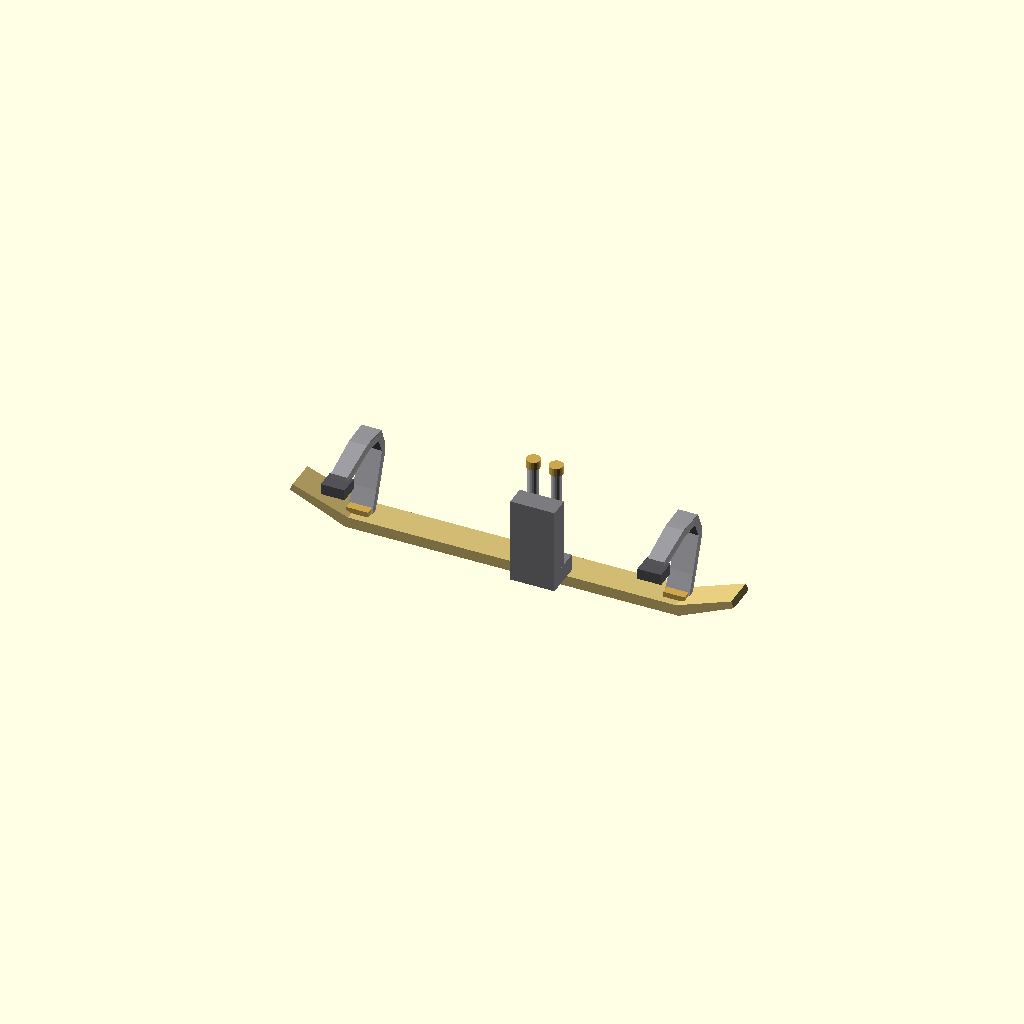
Cell 1 — every parameter at its default value.
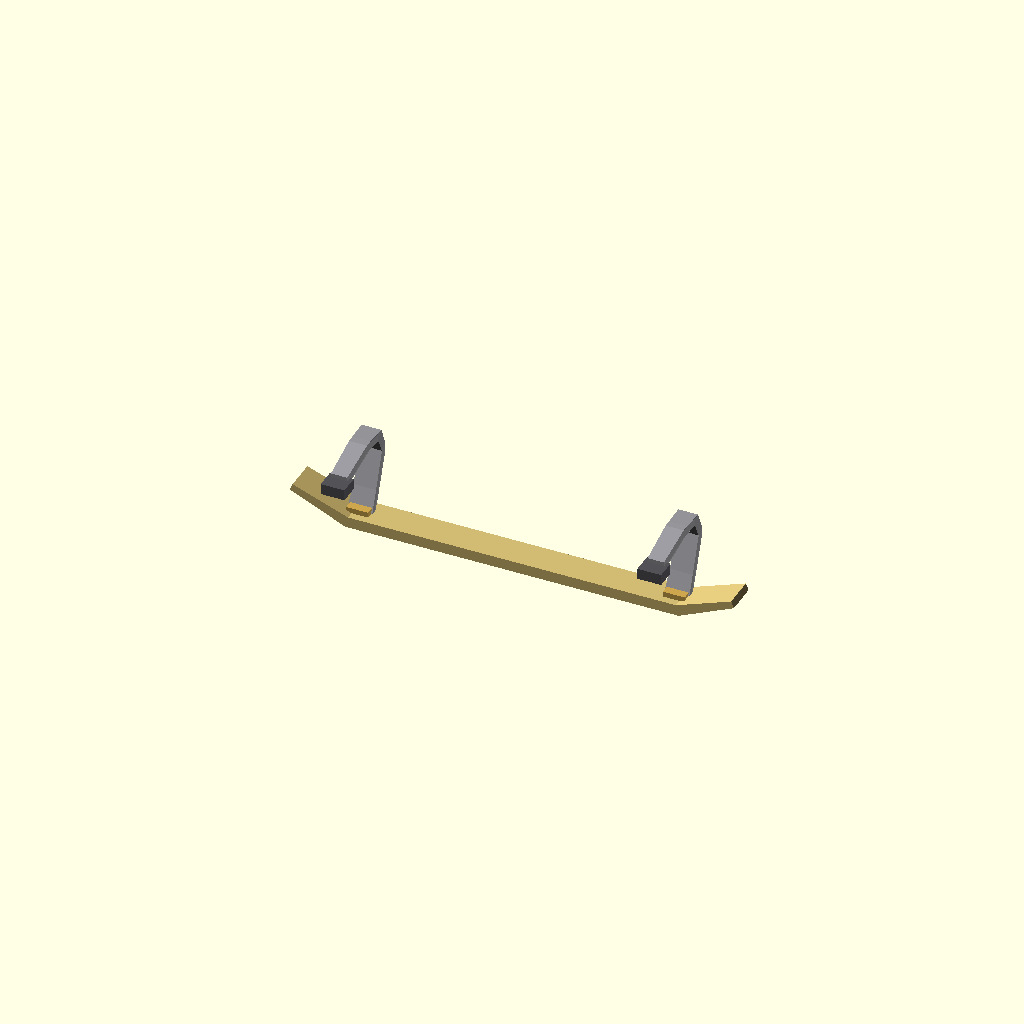
Cell 2: the same model with show_drill = false.
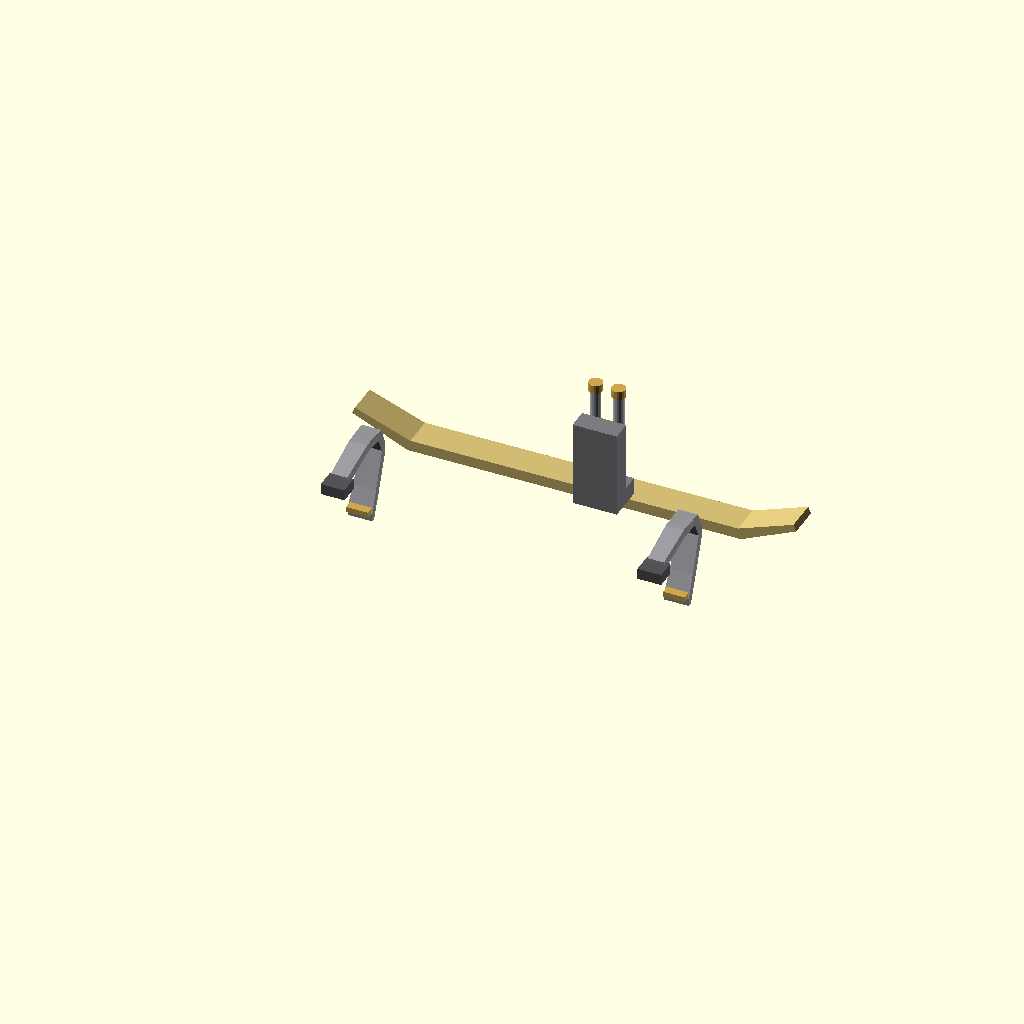
Cell 3: track = 2932 (everything else at default).
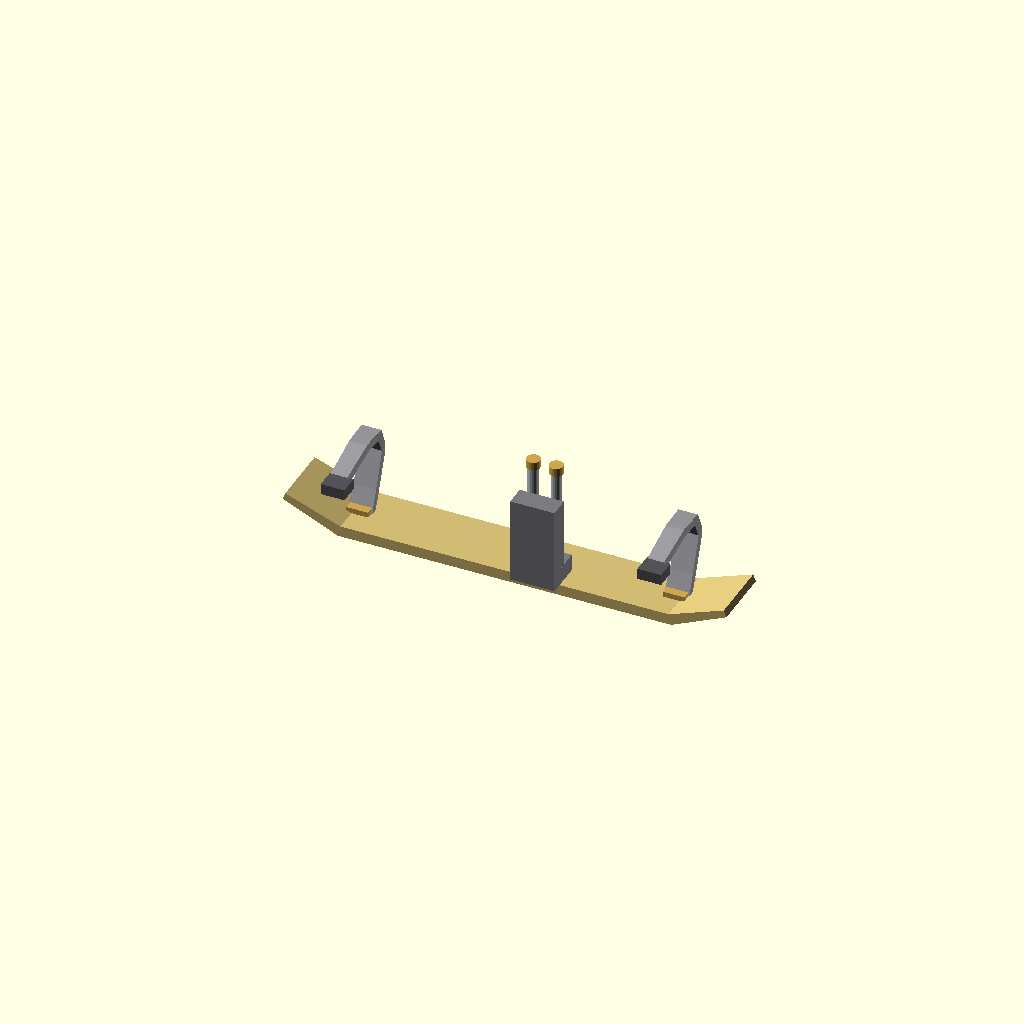
Cell 4 — skid_width set to 346, the other parameters unchanged.
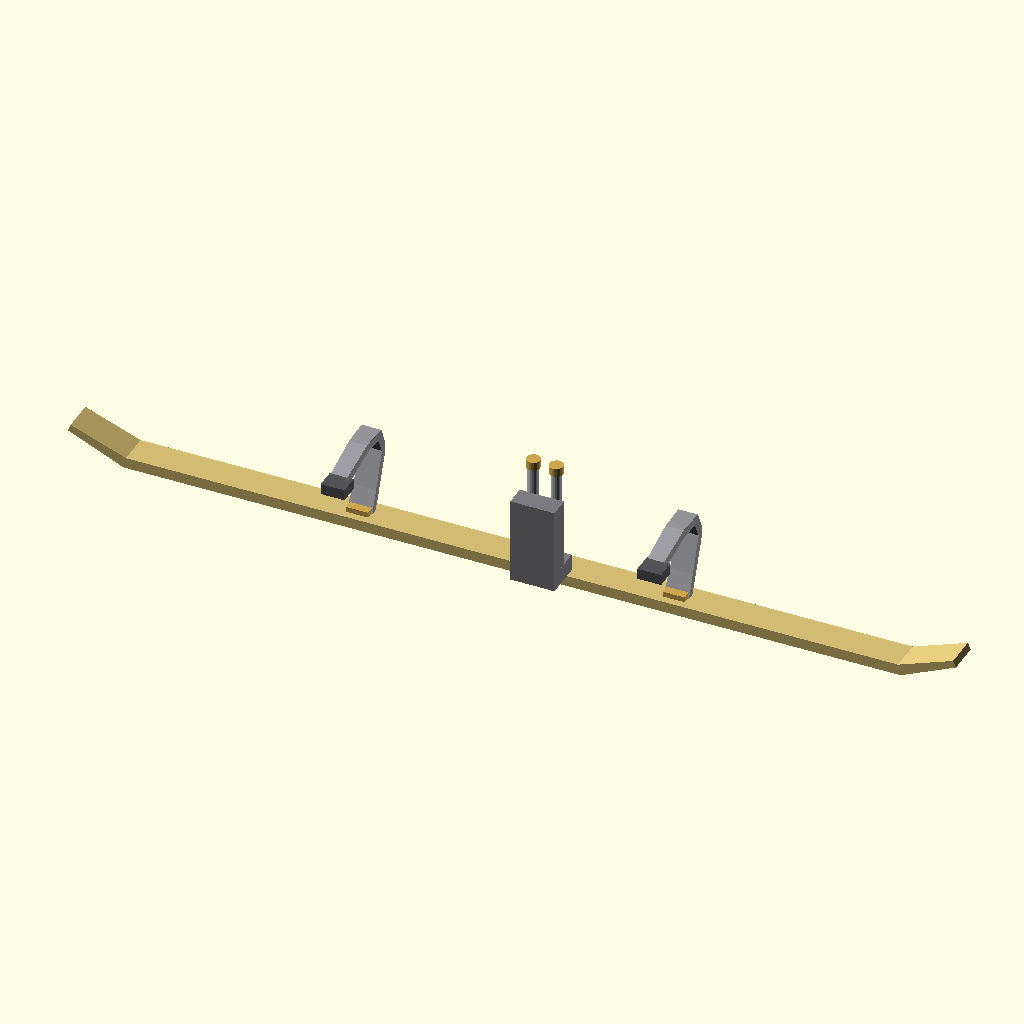
Cell 5 — skid_half set to 2434, the other parameters unchanged.
All cells are drawn from one camera (rotation 55°, 0°, 25°, orthographic, colour scheme Cornfield), so only the parameter changes between them.
Source of the model, model/skid.scad:
// Dragonfly's landing gear: a flat plate skid, two bent strip legs and a DrACO drill pack, for
// model/dragonfly.scad to pull in with use <skid.scad>. Rendered on its own, this file shows the left side.
// Units are mm, Z up, with the skid's bottom on z = 0, +X towards the nose and the lander's centreline on
// y = 0. Sizes come from spacecraft_details/dimensions.md, "Skids, legs and drills": the forms from the
// May 12, 2026 tap test photo, and the sizes from NASA's print model.

/* [Print] */
// Print at 1:model_scale. 1 is full size.
model_scale = 1; // [1:1000]
// Draws the DrACO drill pack
show_drill = true;

/* [From dimensions.md] */
// Centre to centre of the skids
track = 1466;
skid_width = 173;
// Skid's half-length, and the legs' x (estimated)
skid_half = 1217;
leg_x = 868;
// How far before the tip its bottom starts to rise, and the height of its tip's top
tip_rise = 303;
tip_top = 172;
// Skid plate's thickness
skid_t = 60;
// The leg's width along x
leg_width = 90;
// The drill pack's size: along x, across y, and its height
drill_pack = [243, 204, 657];
// Drill pack's position along the skid (estimated)
drill_x = 180;
// Height of the belly's underside where the leg meets it, from the hull
belly_z = 354;

/* [Hidden] */
skid_gold = [0.82, 0.73, 0.45];
leg_grey = [0.58, 0.58, 0.6];
gold = [0.8, 0.65, 0.3];
fork = [0.32, 0.32, 0.34];
pack = [0.48, 0.48, 0.5];
tube = [0.68, 0.69, 0.71];
// The leg's centreline in the yz plane, from the skid up and round to under the belly
leg_path = [[733, 40], [790, 150], [880, 360], [840, 460], [720, belly_z + 110], [500, belly_z + 55]];

// A skid centred on y = 0, along x
module skid() {
    color(skid_gold) rotate([90, 0, 0]) linear_extrude(skid_width, center = true)
        polygon([[-skid_half + tip_rise, 0], [skid_half - tip_rise, 0], [skid_half, tip_top - skid_t * 0.6],
                 [skid_half - 15, tip_top], [skid_half - tip_rise - 15, skid_t], [-skid_half + tip_rise + 15, skid_t],
                 [-skid_half + 15, tip_top], [-skid_half, tip_top - skid_t * 0.6]]);
}

// A bent strip leg in the yz plane at x = 0, widening towards the skid
module leg() {
    n = len(leg_path);
    color(leg_grey) for (i = [0:n - 2]) hull() {
        for (j = [i, i + 1]) let(w = leg_width * (1 + 0.5 * (n - 1 - j) / (n - 1)))
            translate([0, leg_path[j][0], leg_path[j][1]]) cube([w, 22 + 25 * (j / (n - 1)), 44], center = true);
    }
    // A foot on the skid and a fork under the belly
    color(gold) translate([0, 733, skid_t + 14]) cube([120, 90, 30], center = true);
    color(fork) translate([0, 455, belly_z + 25]) cube([130, 110, 60], center = true);
}

// The drill pack, standing on z = 0, centred on the origin: a block with two drill tubes on its outer side
module drill(size = drill_pack) {
    color(pack) translate([-size[0] / 2, -size[1] / 2, 0]) cube([size[0], size[1] * 0.55, size[2] * 0.72]);
    color(pack) translate([-size[0] / 2, -size[1] / 2, 0]) cube([size[0] * 1.0, size[1], size[2] * 0.14]);
    for (x = [-size[0] * 0.26, size[0] * 0.26]) translate([x, size[1] * 0.22, 0]) {
        color(tube) cylinder(d = 58, h = size[2] * 0.93, $fn = 18);
        color(fork) cylinder(d = 76, h = size[2] * 0.2, $fn = 18);
        color(gold) translate([0, 0, size[2] * 0.93]) cylinder(d = 76, h = size[2] * 0.07, $fn = 18);
    }
}

// All the gear on the lander's left (+Y). The right is its mirror image.
module gear_left(with_drill = show_drill) {
    translate([0, track / 2, 0]) skid();
    for (x = [-leg_x, leg_x]) translate([x, 0, 0]) leg();
    if (with_drill) translate([drill_x, track / 2 - 130, skid_t]) drill();
}

scale(1 / model_scale) gear_left();
Parameter table extracted from the source (name, type, default, range or options):
model_scale: number, default 1, range 1 to 1000
show_drill: bool, default true
track: number, default 1466
skid_width: number, default 173
skid_half: number, default 1217
leg_x: number, default 868
tip_rise: number, default 303
tip_top: number, default 172
skid_t: number, default 60
leg_width: number, default 90
drill_pack: vector, default [243, 204, 657]
drill_x: number, default 180
belly_z: number, default 354
